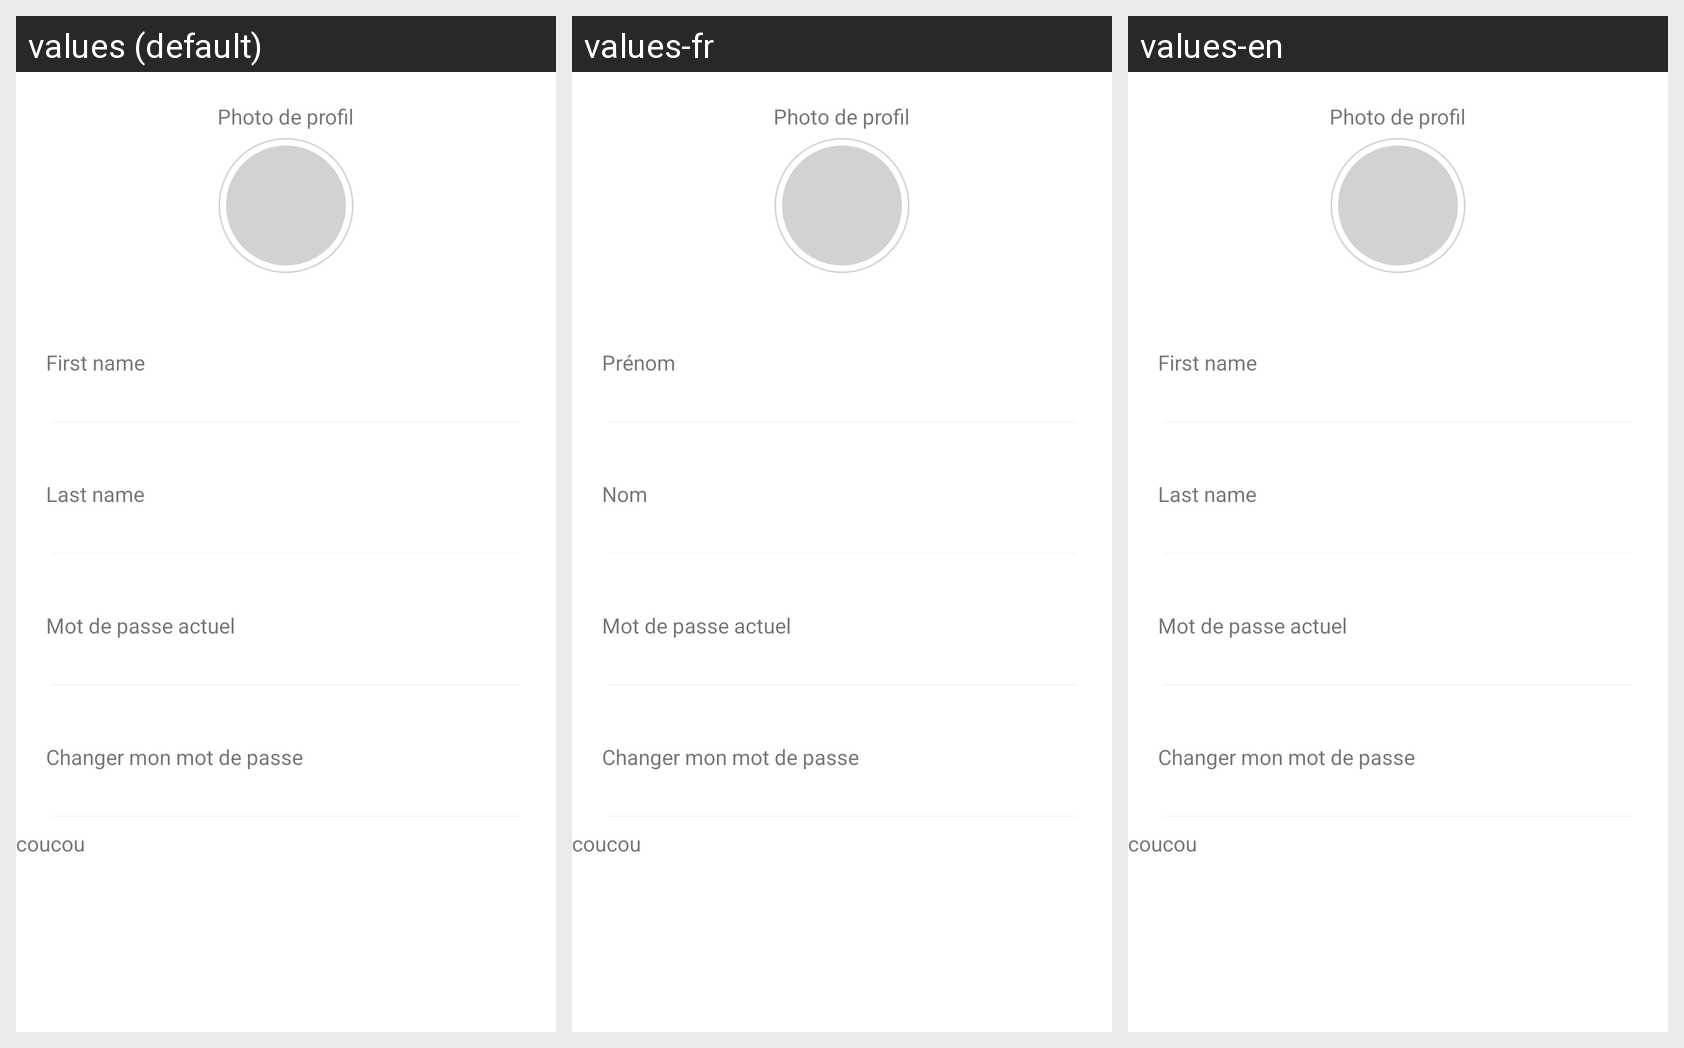

This grid shows one Android layout under several languages. Give, for every string resource on the screen, its name, the default text and each shown locale's text.
Android screen res/layout/activity_modify_profil_activity.xml rendered under 3 locales, left to right: values (default), values-fr, values-en. Device: Nexus 5 (rendered at 1080×1920; each locale shown at half size, 540×960, under a caption strip naming it); theme AppTheme.
Strings drawn on this screen, with the default value and each locale's value (text and hints the layout hard-codes, and strings that could not be matched under every locale, appear in the picture but are not listed):

first_name_register
  values: First name
  values-fr: Prénom
  values-en: First name

last_name_register
  values: Last name
  values-fr: Nom
  values-en: Last name
